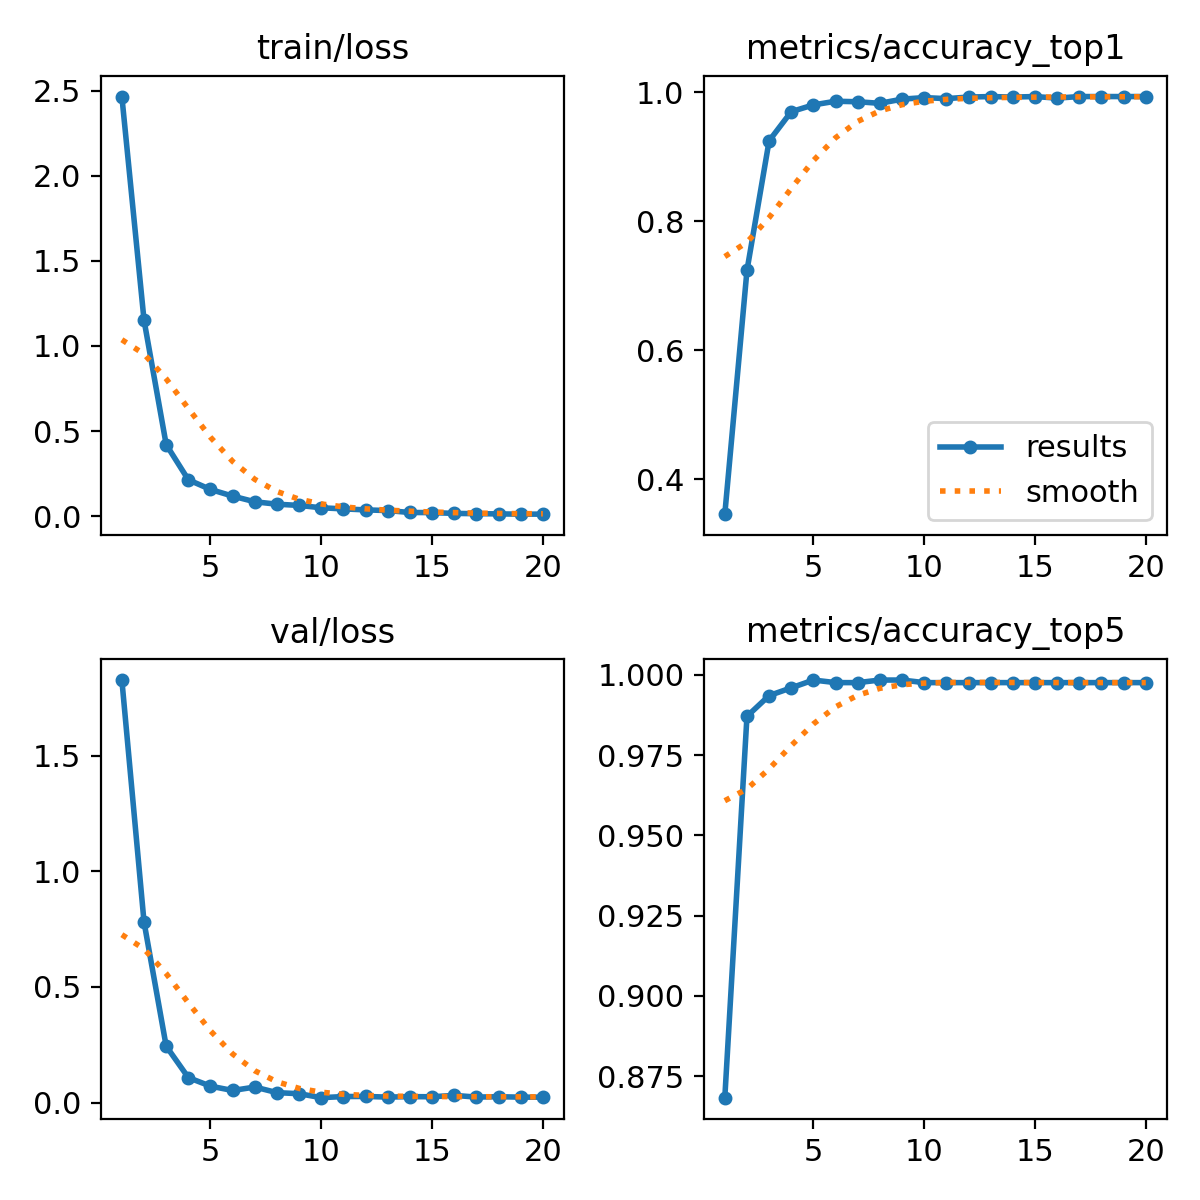

The file beside this chart, header and first rows:
epoch, time, train/loss, metrics/accuracy_top1, metrics/accuracy_top5, val/loss, lr/pg0, lr/pg1, lr/pg2
1, 101.4, 2.466, 0.3457, 0.8683, 1.827, 0.0005, 0.0005, 0.0005
2, 184.1, 1.152, 0.7238, 0.9871, 0.7809, 0.0004972, 0.0004972, 0.0004972
3, 264.3, 0.4202, 0.9249, 0.9935, 0.2439, 0.000489, 0.000489, 0.000489
4, 344.2, 0.2133, 0.9701, 0.996, 0.108, 0.0004755, 0.0004755, 0.0004755
5, 424.2, 0.1562, 0.9806, 0.9984, 0.07093, 0.000457, 0.000457, 0.000457
6, 504.9, 0.1172, 0.9863, 0.9976, 0.05223, 0.0004341, 0.0004341, 0.0004341
7, 585.7, 0.08391, 0.9855, 0.9976, 0.06706, 0.0004073, 0.0004073, 0.0004073
8, 666, 0.06961, 0.983, 0.9984, 0.04294, 0.0003771, 0.0003771, 0.0003771
9, 746.2, 0.06245, 0.9895, 0.9984, 0.0383, 0.0003445, 0.0003445, 0.0003445
10, 826.4, 0.04858, 0.9919, 0.9976, 0.02115, 0.0003102, 0.0003102, 0.0003102
11, 929.5, 0.0421, 0.9903, 0.9976, 0.02597, 0.000275, 0.000275, 0.000275
12, 1010, 0.03617, 0.9927, 0.9976, 0.02654, 0.0002398, 0.0002398, 0.0002398
13, 1090, 0.03222, 0.9935, 0.9976, 0.02358, 0.0002055, 0.0002055, 0.0002055
14, 1171, 0.02084, 0.9927, 0.9976, 0.02573, 0.0001729, 0.0001729, 0.0001729
15, 1251, 0.02027, 0.9935, 0.9976, 0.02502, 0.0001427, 0.0001427, 0.0001427
16, 1332, 0.01553, 0.9911, 0.9976, 0.03104, 0.0001159, 0.0001159, 0.0001159
17, 1412, 0.01388, 0.9935, 0.9976, 0.0237, 9.29712e-05, 9.29712e-05, 9.29712e-05
18, 1493, 0.0127, 0.9935, 0.9976, 0.02533, 7.45235e-05, 7.45235e-05, 7.45235e-05
19, 1573, 0.01099, 0.9935, 0.9976, 0.02335, 6.10123e-05, 6.10123e-05, 6.10123e-05
20, 1654, 0.0113, 0.9935, 0.9976, 0.02338, 5.27701e-05, 5.27701e-05, 5.27701e-05
